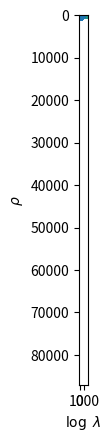

The script that saved this image:
import numpy as np
from matplotlib import pyplot as plt
%matplotlib inline
%config InlineBackend.figure_format = 'retina'

N = 1000
p = 2000
d = 100

X = np.random.randn(N, d)
W = np.random.randn(d, p)

np.linalg.matrix_rank(X)

np.linalg.matrix_rank(W)

H_tilde = X @ W

np.linalg.matrix_rank(H_tilde)

u, sigma, vt = np.linalg.svd(H_tilde)
hist = plt.hist(np.log(sigma), bins=100)

H = np.heaviside(H_tilde, 0)

np.linalg.matrix_rank(H)

u, sigma, vt = np.linalg.svd(H)
hist = plt.hist(np.log(sigma), bins=100)

# H = np.random.binomial(1, .5, size=H.shape)

H.shape

plt.imshow(H)

K = 2/p * H @ H.T

plt.imshow(K)

hist=plt.hist(K.ravel(), bins=100)

eigvals = np.linalg.eigvalsh(K) # K is positive semi-definite

hist = plt.hist(np.log(eigvals), 100, density=True)
plt.ylabel(r'$\rho$')
plt.xlabel(r'$\log \ \lambda$')

y = np.random.randn(N)

y_hat = (K @ np.linalg.pinv(K) @ y)
plt.scatter(y_hat, y - y_hat)









